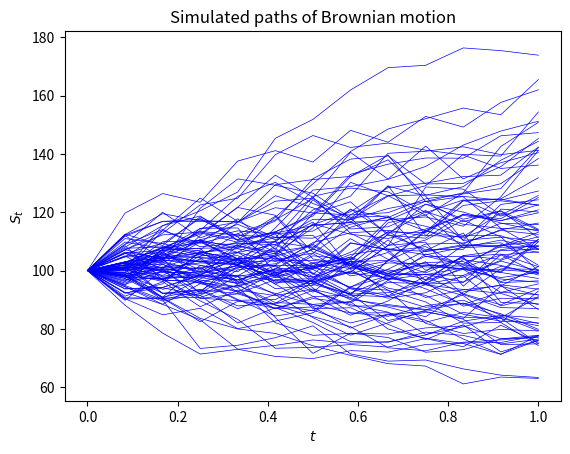

The script that saved this image:
import numpy as np
import matplotlib.pyplot as plt

from scipy.stats import norm


class BrownianMotion:
    """
[redacted]

    This class represents a node on a binomial tree.

    __init__(self, S_0, mu, sigma, T, steps_no, paths_no=1):
        store variables describing Monte-Carlo simulation of Brownian motion
        variables:
            S_0: float
                stock price at time t = 0
            mu: float
                drift in Brownian motion
            sigma: float
                standard deviation in Brownian motion
            T: float
                simulation period in years
            steps_no: int
                number of steps within Monte-Carlo simulation
            paths_no: int
                number of generated paths
    generate(self, seed=None):
        generate paths of Monte-Carlo
        variables:
            seed: int
                seed for random variables
    plot(self):
        plot up to 100 generated paths
        variables:
    calc_exp_return(self):
        calculate expected return using geometric and aritmetic average

    example:
        S_0 = 100
        mu = 0.05
        sigma = 0.20
        T = 1
        steps_no = T * 12
        paths_no = 1000000 # only the first 100 paths are ploted
        mc = BrownianMotion(S_0=S_0, mu=mu, sigma=sigma, T=T, steps_no=steps_no, paths_no=paths_no)
        mc.generate(seed=None)
        mc.plot()
        mc.calc_exp_return()
    """

    def __init__(self, S_0, mu, sigma, T, steps_no, paths_no=1):

        # store variables
        self.S_0 = S_0
        self.mu = mu
        self.sigma = sigma
        self.T = T
        self.steps_no = steps_no
        self.dt = self.T / self.steps_no
        self.paths_no = paths_no

        # calculate times in the simulation path
        self.t = np.cumsum([0] + [self.dt] * self.steps_no)

    def generate(self, seed=None):

        # fix seed if required
        if (seed is not None):
            np.random.seed(seed=seed)

        # generate listw of random variables drawn from N(0, 1)
        u = norm.rvs(size=[self.paths_no, self.steps_no])

        # calculate stock prices
        dS_aux1 = np.array([[0] * self.paths_no], dtype=np.float64).T
        dS_aux2 = self.mu * self.dt + self.sigma * np.sqrt(self.dt) * u
        dS = np.append(dS_aux1, dS_aux2, axis=1)
        dS += 1
        dS = np.cumprod(dS, axis=1)
        dS *= self.S_0
        self.S_t = dS

    def plot(self):

        # plot stock price path
        for path_idx in range(min(self.paths_no, 100)):
            plt.plot(self.t,
                     self.S_t[path_idx],
                     linestyle='solid',
                     linewidth=0.5,
                     color='blue')

        # place legend
        plt.title('Simulated paths of Brownian motion')

        # label axis
        plt.xlabel('$t$')
        plt.ylabel('$S_t$')

        # show plot
        plt.show()


    def calc_exp_return(self):

        # calculate arithmetic average
        self.arithmetic_avg = self.mu  # exact value of arithmetic average
        self.arithmetic_avg_est = np.mean(self.S_t[:, 1:] / self.S_t[:, 0:-1] - 1) / self.dt  # estimate of arithmetic expected return based on averaging of individual steps

        # calculate geometric average
        self.geometric_avg = self.mu - self.sigma ** 2 / 2  # exact value of geometic expected return
        self.geometric_avg_est_1 = np.mean(np.log(self.S_t[:, -1] / self.S_0) * (1 / self.T))  # estimated geometric expected return based on comparison of initial and final stock prices
        self.geometric_avg_est_2 = np.mean(np.log(self.S_t[:, 1:]) - np.log(self.S_t[:, 0:-1])) / self.dt  # estimated geometric expected return based on averaging individual steps

        # print results
        print('ARITHMETIC VS. GEOMETRIC AVERAGE')
        print('true arithmetic average:         ' + '{:10.8f}'.format(self.arithmetic_avg))
        print('estimated arithmetic average:    ' + '{:10.8f}'.format(self.arithmetic_avg_est))
        print('true geometric average:          ' + '{:10.8f}'.format(self.geometric_avg))
        print('1st estimated geometric average: ' + '{:10.8f}'.format(self.geometric_avg_est_1))
        print('2nd estimated geometric average: ' + '{:10.8f}'.format(self.geometric_avg_est_2))

S_0 = 100
mu = 0.05
sigma = 0.20
T = 1
steps_no = T * 12
paths_no = 1000000 # only the first 100 paths are ploted
mc = BrownianMotion(S_0=S_0, mu=mu, sigma=sigma, T=T, steps_no=steps_no, paths_no=paths_no)
mc.generate(seed=None)
mc.plot()
mc.calc_exp_return()